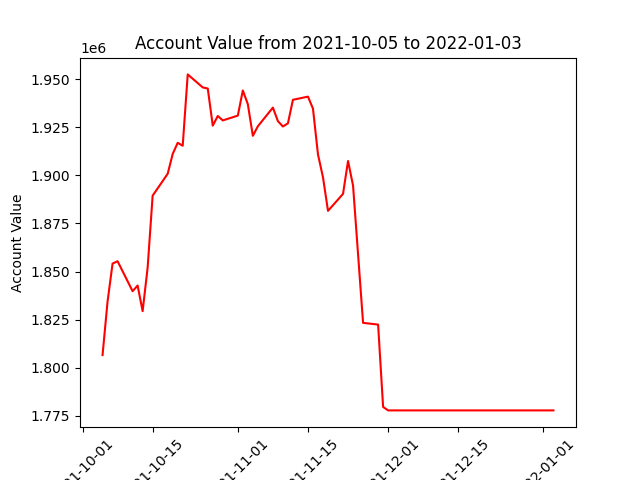

The data file committed next to this chart (first rows):
datadate, account_value
20211005, 1806599
20211006, 1834416
20211007, 1854138
20211008, 1855355
20211011, 1839789
20211012, 1842740
20211013, 1829413
20211014, 1852031
20211015, 1889409
20211018, 1900785
20211019, 1911060
20211020, 1916873
20211021, 1915350
20211022, 1952400
20211025, 1945632
20211026, 1945072
20211027, 1925790
20211028, 1930804
20211029, 1928495
20211101, 1931002
20211102, 1944058
20211103, 1936921
20211104, 1920501
20211105, 1925453
20211108, 1935150
20211109, 1928129
20211110, 1925339
20211111, 1926970
20211112, 1939214
20211115, 1940852
20211116, 1934636
20211117, 1910819
20211118, 1898938
20211119, 1881521
20211122, 1890340
20211123, 1907441
20211124, 1894660
20211126, 1823338
20211129, 1822445
20211130, 1779648
20211201, 1777868
20211202, 1777868
20211203, 1777868
20211206, 1777868
20211207, 1777868
20211208, 1777868
20211209, 1777868
20211210, 1777868
20211213, 1777868
20211214, 1777868
20211215, 1777868
20211216, 1777868
20211217, 1777868
20211220, 1777868
20211221, 1777868
20211222, 1777868
20211223, 1777868
20211227, 1777868
20211228, 1777868
20211229, 1777868
... 3 more rows
